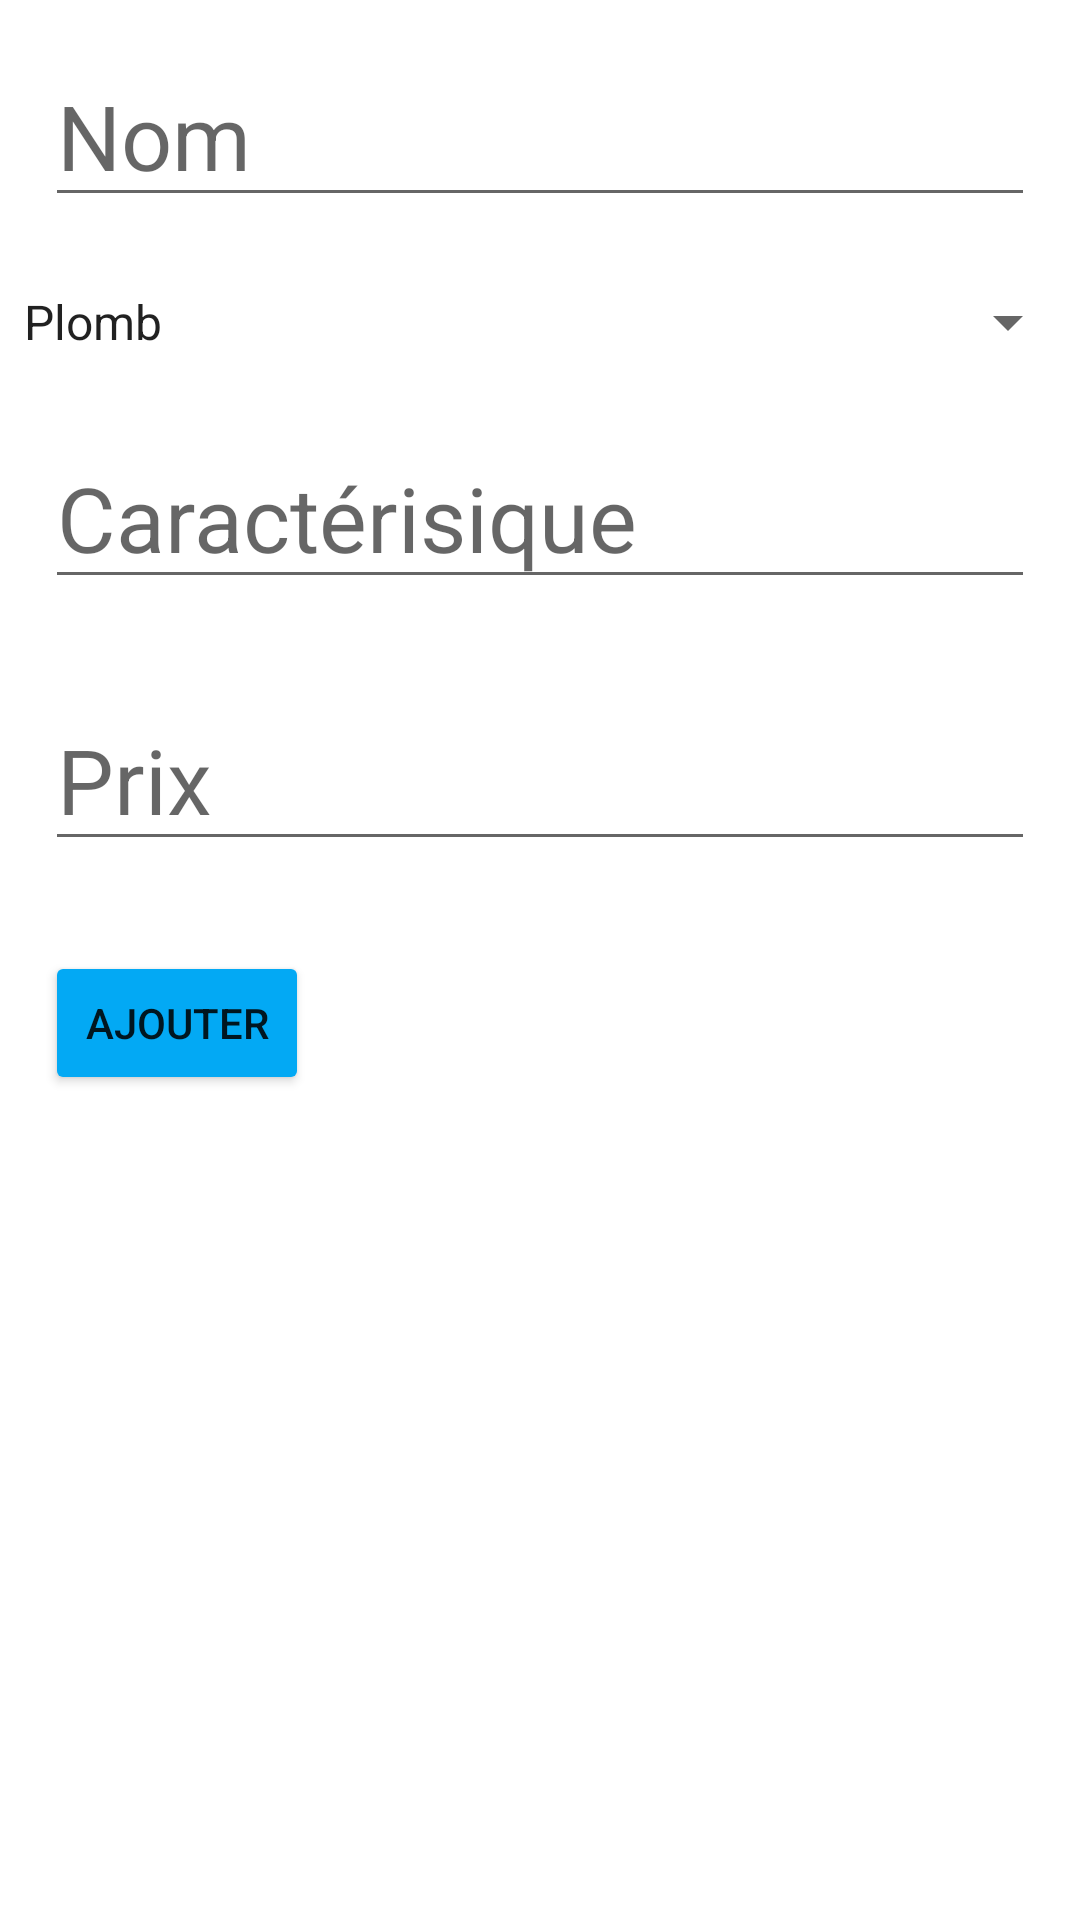

The Android layout XML behind this screen, and the referenced resources:
<!-- AndroidManifest.xml: application theme Theme.ProjetAndroid -->
<!-- res/layout/activity_ajout.xml -->
<?xml version="1.0" encoding="utf-8"?>
<LinearLayout xmlns:android="http://schemas.android.com/apk/res/android"
    xmlns:app="http://schemas.android.com/apk/res-auto"
    xmlns:tools="http://schemas.android.com/tools"
    android:layout_width="match_parent"
    android:layout_height="match_parent"
    android:background="@drawable/bg_main"
    android:orientation="vertical">

    <EditText
        android:id="@+id/editTextTextPerson"
        android:layout_width="match_parent"
        android:layout_height="wrap_content"
        android:layout_margin="15dp"
        android:ems="10"
        android:inputType="textPersonName"
        android:hint="Nom"
        android:textColor="@color/blue_text"
        android:textSize="30sp" />


    <Spinner
        android:id="@+id/nature_metalId"
        android:layout_width="match_parent"
        android:layout_height="40dp"
        android:layout_gravity="center_vertical"
        android:entries="@array/naturedutube"
        android:prompt="@string/nature_metal_prompt"
        tools:ignore="TouchTargetSizeCheck" />

    <EditText
        android:id="@+id/editTextTextPersonName"
        android:layout_width="wrap_content"
        android:layout_height="wrap_content"
        android:layout_margin="15dp"
        android:ems="10"
        android:inputType="textPersonName"
        android:hint="Caractérisique"
        android:textColor="@color/blue_text"
        android:textSize="30sp"
        tools:layout_editor_absoluteX="41dp"
        tools:layout_editor_absoluteY="376dp" />

    <EditText
        android:id="@+id/editTextTextPersonName3"
        android:layout_width="match_parent"
        android:layout_height="wrap_content"
        android:layout_margin="15dp"
        android:ems="10"
        android:inputType="textPersonName"
        android:hint="Prix"
        android:textColor="@color/blue_text"
        android:textSize="30sp" />

    <Button
        android:id="@+id/ajout_button"
        android:layout_width="wrap_content"
        android:layout_height="wrap_content"
        android:layout_margin="15dp"
        android:backgroundTint="@color/blue"
        android:text="@string/Ajouter"
        tools:layout_editor_absoluteX="157dp"
        tools:layout_editor_absoluteY="621dp" />

    <androidx.recyclerview.widget.RecyclerView
        android:id="@+id/rvProducts"
        android:layout_width="match_parent"
        android:layout_height="match_parent"
        android:layout_marginBottom="@dimen/margin_end"
        android:orientation="vertical"
        android:scrollbars="vertical"
        app:layoutManager="androidx.recyclerview.widget.LinearLayoutManager" />

</LinearLayout>
<!-- resources referenced by this layout -->
<resources>
  <string-array name="naturedutube">
          <item>Plomb</item>
          <item>Zinc</item>
          <item>Aluminium</item>
          <item>Cuivre</item>
          <item>Acier</item>
          <item>Laiton</item>
          <item>Verre</item>
      </string-array>
  <color name="blue">#03A9F4</color>
  <color name="blue_text">#1B405E</color>
  <dimen name="margin_end">6dp</dimen>
  <string name="Ajouter">Ajouter</string>
  <string name="nature_metal_prompt">Choissisez un materiau</string>
  <style name="Theme.ProjetAndroid" parent="Theme.MaterialComponents.DayNight.DarkActionBar">
          
          <item name="colorPrimary">@color/blue</item>
          <item name="colorPrimaryVariant">#00BCD4</item>
          <item name="colorOnPrimary">@color/white</item>
          
          <item name="colorSecondary">@color/teal_200</item>
          <item name="colorSecondaryVariant">@color/teal_700</item>
          <item name="colorOnSecondary">@color/black</item>
          
          <item name="android:statusBarColor" tools:targetApi="l">?attr/colorPrimaryVariant</item>
          
      </style>
  <color name="white">#FFFFFFFF</color>
  <color name="teal_200">#FF03DAC5</color>
  <color name="teal_700">#FF018786</color>
  <color name="black">#FF000000</color>
</resources>
